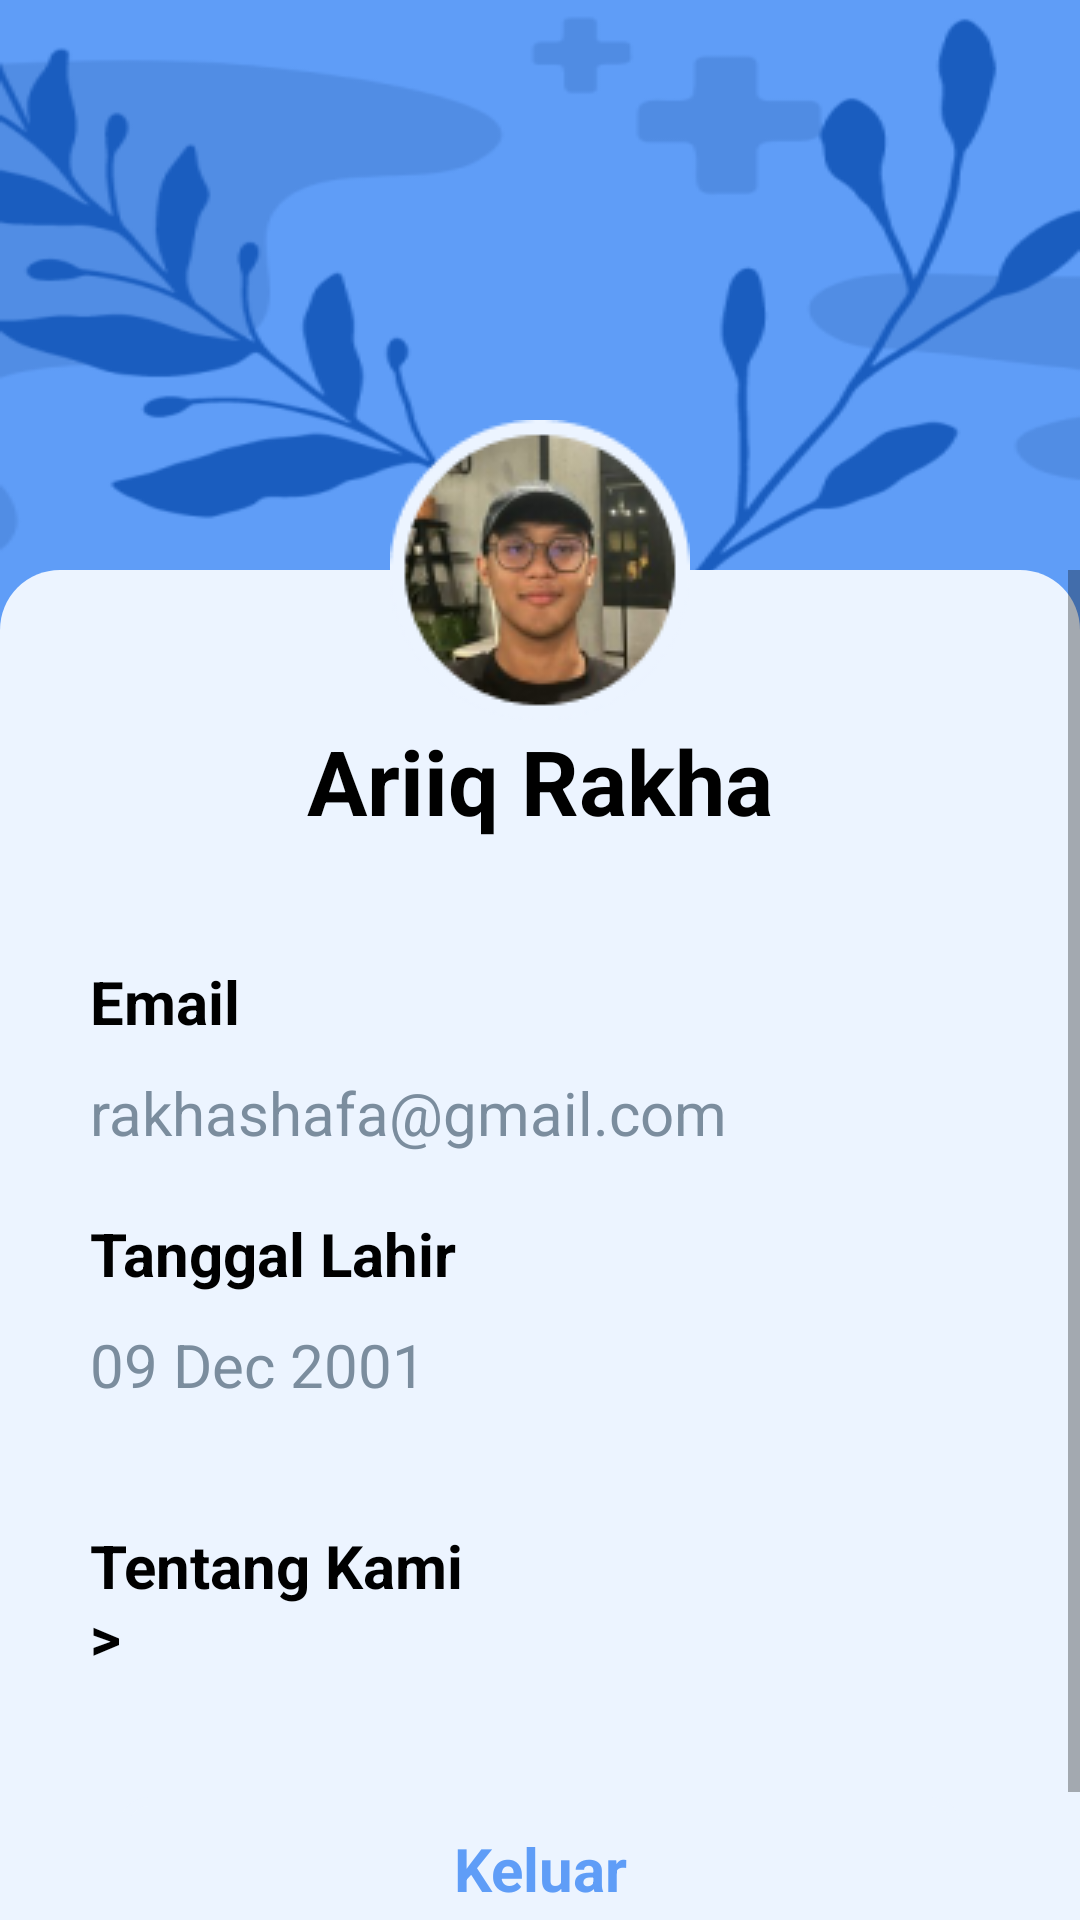

The Android layout XML behind this screen, and the referenced resources:
<!-- AndroidManifest.xml: application theme Theme.AiDerma -->
<!-- res/layout/fragment_profile.xml -->
<?xml version="1.0" encoding="utf-8"?>
<androidx.constraintlayout.widget.ConstraintLayout xmlns:android="http://schemas.android.com/apk/res/android"
    xmlns:app="http://schemas.android.com/apk/res-auto"
    xmlns:tools="http://schemas.android.com/tools"
    android:layout_width="match_parent"
    android:layout_height="match_parent"
    android:background="@drawable/background"
    tools:context=".ui.profile.ProfileFragment">

    <ScrollView
        android:id="@+id/scrollView3"
        android:layout_width="match_parent"
        android:layout_height="match_parent"
        android:layout_marginTop="190dp"
        android:background="@drawable/app_background"
        app:layout_constraintBottom_toBottomOf="parent"
        app:layout_constraintEnd_toEndOf="parent"
        app:layout_constraintStart_toStartOf="parent"
        app:layout_constraintTop_toTopOf="parent">

        <androidx.constraintlayout.widget.ConstraintLayout
            android:layout_width="match_parent"
            android:layout_height="wrap_content">

            <TextView
                android:id="@+id/tv_header"
                android:layout_width="wrap_content"
                android:layout_height="wrap_content"
                android:layout_marginTop="50dp"
                android:text="@string/name_pro"
                android:textAlignment="center"
                android:textColor="@color/black"
                android:textSize="30sp"
                android:textStyle="bold"
                app:layout_constraintEnd_toEndOf="parent"
                app:layout_constraintHorizontal_bias="0.5"
                app:layout_constraintStart_toStartOf="parent"
                app:layout_constraintTop_toTopOf="parent" />

            <TextView
                android:id="@+id/tv_header2"
                android:layout_width="match_parent"
                android:layout_height="wrap_content"
                android:layout_marginStart="30dp"
                android:layout_marginTop="40dp"
                android:layout_marginEnd="30dp"
                android:text="Email"
                android:textColor="@color/black"
                android:textSize="20sp"
                android:textStyle="bold"
                app:layout_constraintEnd_toEndOf="parent"
                app:layout_constraintHorizontal_bias="0.5"
                app:layout_constraintStart_toStartOf="parent"
                app:layout_constraintTop_toBottomOf="@+id/tv_header" />

            <TextView
                android:id="@+id/tv_header4"
                android:layout_width="match_parent"
                android:layout_height="wrap_content"
                android:layout_marginStart="30dp"
                android:layout_marginTop="10dp"
                android:layout_marginEnd="30dp"
                android:text="rakhashafa@gmail.com"
                android:textColor="@color/grey"
                android:textSize="20sp"
                android:textStyle="normal"
                app:layout_constraintEnd_toEndOf="parent"
                app:layout_constraintHorizontal_bias="0.5"
                app:layout_constraintStart_toStartOf="parent"
                app:layout_constraintTop_toBottomOf="@+id/tv_header2" />

            <TextView
                android:id="@+id/tv_header3"
                android:layout_width="match_parent"
                android:layout_height="wrap_content"
                android:layout_marginStart="30dp"
                android:layout_marginTop="20dp"
                android:layout_marginEnd="30dp"
                android:text="Tanggal Lahir"
                android:textColor="@color/black"
                android:textSize="20sp"
                android:textStyle="bold"
                app:layout_constraintEnd_toEndOf="parent"
                app:layout_constraintHorizontal_bias="0.0"
                app:layout_constraintStart_toStartOf="parent"
                app:layout_constraintTop_toBottomOf="@+id/tv_header4" />

            <TextView
                android:id="@+id/tv_header6"
                android:layout_width="match_parent"
                android:layout_height="wrap_content"
                android:layout_marginStart="30dp"
                android:layout_marginTop="40dp"
                android:layout_marginEnd="30dp"
                android:text="Tentang Kami                                    >"
                android:textColor="@color/black"
                android:textSize="20sp"
                android:textStyle="bold"
                app:layout_constraintEnd_toEndOf="parent"
                app:layout_constraintHorizontal_bias="0.0"
                app:layout_constraintStart_toStartOf="parent"
                app:layout_constraintTop_toBottomOf="@+id/tv_header5" />

            <TextView
                android:id="@+id/tv_header5"
                android:layout_width="match_parent"
                android:layout_height="wrap_content"
                android:layout_marginStart="30dp"
                android:layout_marginTop="10dp"
                android:layout_marginEnd="30dp"
                android:text="09 Dec 2001"
                android:textColor="@color/grey"
                android:textSize="20sp"
                android:textStyle="normal"
                app:layout_constraintEnd_toEndOf="parent"
                app:layout_constraintHorizontal_bias="0.5"
                app:layout_constraintStart_toStartOf="parent"
                app:layout_constraintTop_toBottomOf="@+id/tv_header3" />

            <Button
                android:id="@+id/buttonDesc"
                style="@style/ButtonWithBorder"
                android:layout_width="0dp"
                android:layout_height="wrap_content"
                android:layout_marginStart="40dp"
                android:layout_marginTop="40dp"
                android:layout_marginEnd="40dp"
                android:layout_marginBottom="40dp"
                android:backgroundTint="#ECF4FF"
                android:fontFamily="sans-serif"
                android:text="Keluar"
                android:textAllCaps="false"
                android:textColor="#5F9DF7"
                android:textSize="20sp"
                android:textStyle="bold"
                app:layout_constraintBottom_toBottomOf="parent"
                app:layout_constraintEnd_toEndOf="parent"
                app:layout_constraintHorizontal_bias="0.0"
                app:layout_constraintStart_toStartOf="parent"
                app:layout_constraintTop_toBottomOf="@+id/tv_header6"
                app:layout_constraintVertical_bias="1.0" />

        </androidx.constraintlayout.widget.ConstraintLayout>
    </ScrollView>

    <ImageView
        android:id="@+id/imageView2"
        android:layout_width="wrap_content"
        android:layout_height="wrap_content"
        android:layout_marginTop="140dp"
        android:background="@drawable/rakha"
        app:layout_constraintEnd_toEndOf="parent"
        app:layout_constraintHorizontal_bias="0.5"
        app:layout_constraintStart_toStartOf="parent"
        app:layout_constraintTop_toTopOf="parent"
        tools:src="@drawable/rakha" />

</androidx.constraintlayout.widget.ConstraintLayout>
<!-- resources referenced by this layout -->
<resources>
  <color name="black">#FF000000</color>
  <color name="grey">#7B8D9E</color>
  <!-- drawable app_background (drawable) -->
  <?xml version="1.0" encoding="utf-8"?>
  <shape xmlns:android="http://schemas.android.com/apk/res/android"
      android:shape="rectangle">
      <solid
          android:color="@color/white_bg"/>
      <corners
          android:topLeftRadius="20dp"
          android:topRightRadius="20dp"/>
  </shape>
  <!-- drawable background: png bitmap (drawable, 30949 bytes) -->
  <!-- drawable rakha: png bitmap (drawable, 17410 bytes) -->
  <string name="name_pro">Ariiq Rakha</string>
  <style name="ButtonWithBorder">
          <item name="android:background">@drawable/button_background_border</item>
          <item name="android:textColor">@android:color/white</item>
      </style>
  <style name="Theme.AiDerma" parent="Theme.MaterialComponents.DayNight.DarkActionBar">
          
          <item name="colorPrimary">@color/blue</item>
          <item name="colorPrimaryVariant">@color/blue</item>
          <item name="colorOnPrimary">@color/white</item>
          
          <item name="colorSecondary">@color/teal_200</item>
          <item name="colorSecondaryVariant">@color/teal_700</item>
          <item name="colorOnSecondary">@color/black</item>
          
          <item name="android:statusBarColor">?attr/colorPrimaryVariant</item>
          
      </style>
  <color name="white_bg">#ECF4FF</color>
  <!-- drawable button_background_border (drawable) -->
  <?xml version="1.0" encoding="utf-8"?>
  <selector xmlns:android="http://schemas.android.com/apk/res/android">
      <item>
          <shape android:shape="rectangle">
              <solid android:color="#00000000" /> 
              <stroke
                  android:width="3dp"
                  android:color="#5F9DF7" />
              <corners android:radius="8dp" /> 
          </shape>
      </item>
  </selector>
  <color name="blue">#5F9DF7</color>
  <color name="white">#FFFFFFFF</color>
  <color name="teal_200">#FF03DAC5</color>
  <color name="teal_700">#FF018786</color>
</resources>
